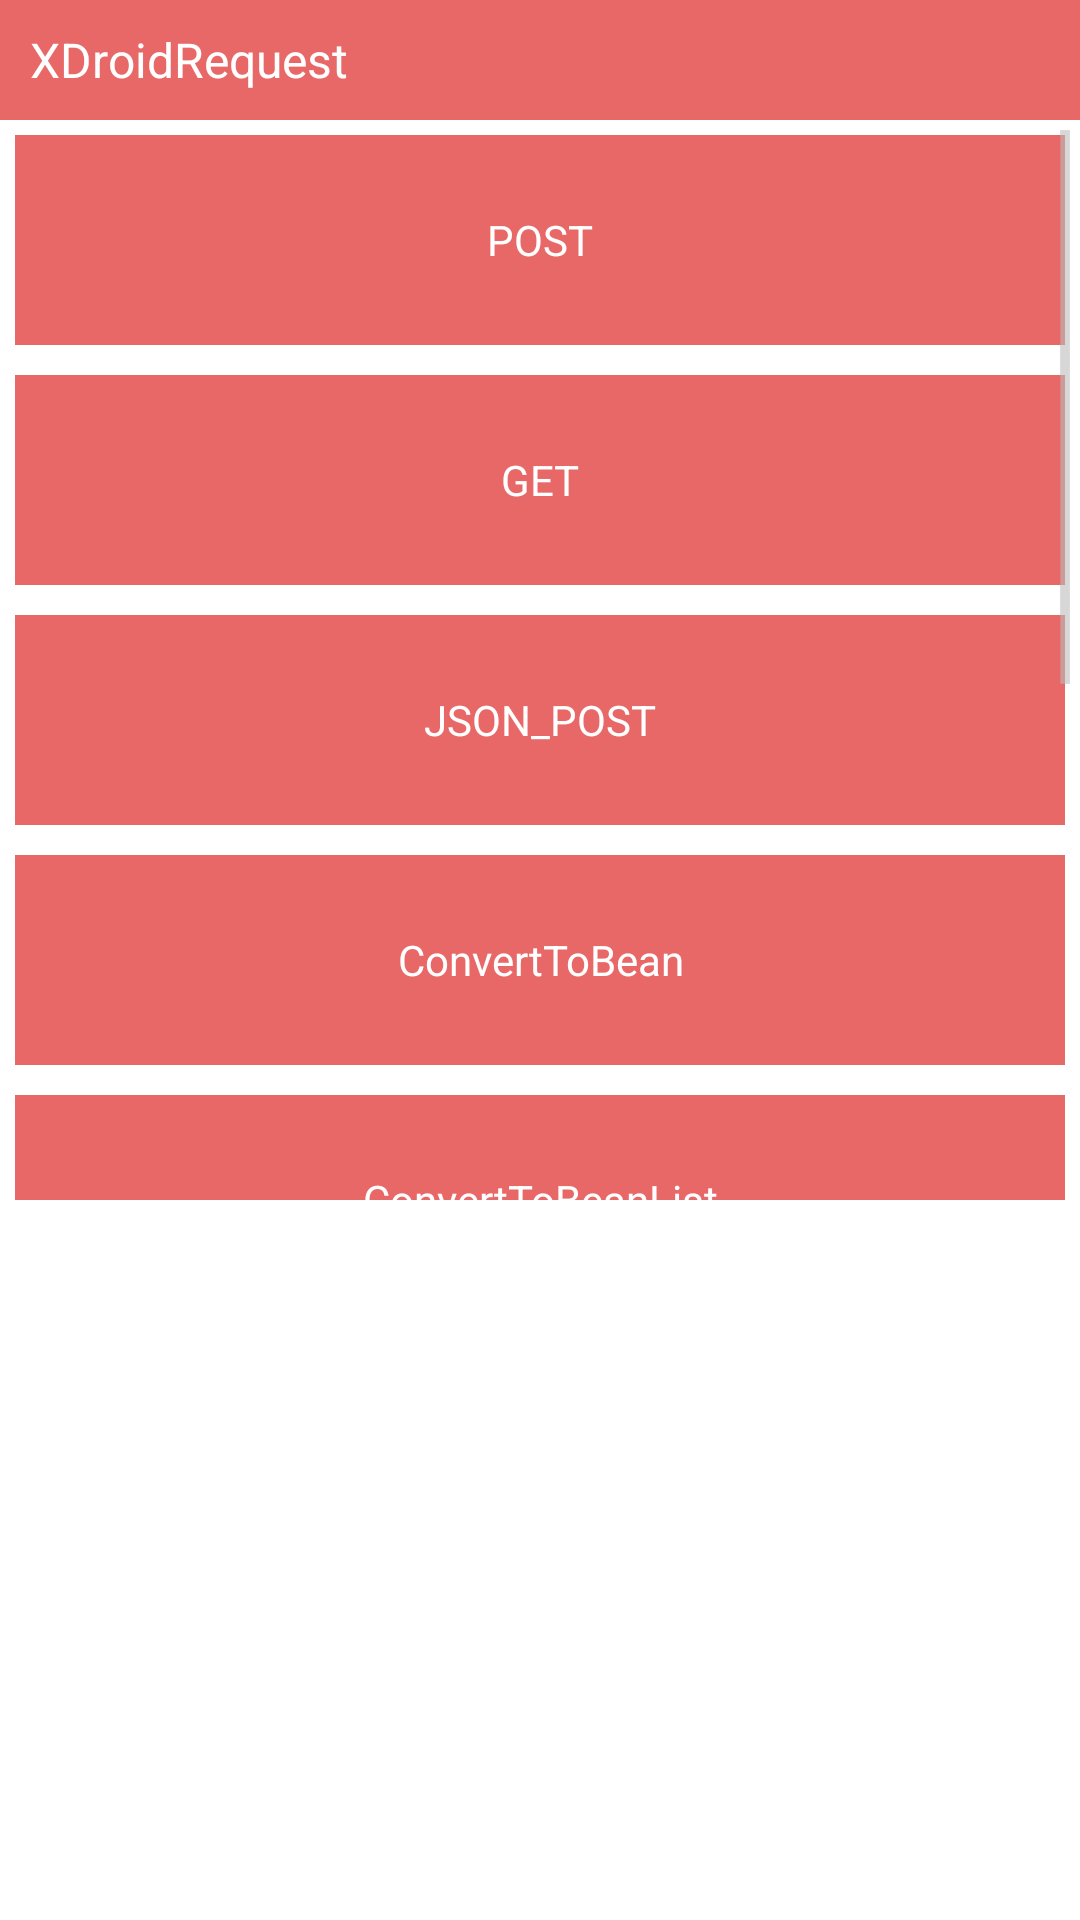

The Android layout XML behind this screen, and the referenced resources:
<!-- AndroidManifest.xml: application theme AppTheme -->
<!-- res/layout/activity_request_example.xml -->
<?xml version="1.0" encoding="utf-8"?>
<LinearLayout xmlns:android="http://schemas.android.com/apk/res/android"
    android:layout_width="match_parent"
    android:layout_height="match_parent"
    android:orientation="vertical" >

    <RelativeLayout
        android:layout_width="match_parent"
        android:layout_height="40dp"
        android:background="@color/simple_red"
        android:gravity="center_vertical" >

        <TextView
            android:layout_width="wrap_content"
            android:layout_height="wrap_content"
            android:layout_marginLeft="10dp"
            android:text="XDroidRequest"
            android:textColor="@android:color/white"
            android:textSize="16sp" />
    </RelativeLayout>

    <ScrollView
        android:layout_width="match_parent"
        android:layout_height="0dp"
        android:layout_weight="3" >

        <LinearLayout
            android:layout_width="match_parent"
            android:layout_height="wrap_content"
            android:orientation="vertical" >

            <Button
                android:id="@+id/btn_post"
                android:layout_width="match_parent"
                android:layout_height="70dp"
                android:layout_margin="5dp"
                android:background="@color/simple_red"
                android:text="POST"
                android:textColor="@android:color/white"
                android:textSize="14sp" />

            <Button
                android:id="@+id/btn_get"
                android:layout_width="match_parent"
                android:layout_height="70dp"
                android:layout_margin="5dp"
                android:background="@color/simple_red"
                android:text="GET"
                android:textColor="@android:color/white"
                android:textSize="14sp" />

            <Button
                android:id="@+id/btn_json_post"
                android:layout_width="match_parent"
                android:layout_height="70dp"
                android:layout_margin="5dp"
                android:background="@color/simple_red"
                android:text="JSON_POST"
                android:textColor="@android:color/white"
                android:textSize="14sp" />

            <Button
                android:id="@+id/btn_custom"
                android:layout_width="match_parent"
                android:layout_height="70dp"
                android:layout_margin="5dp"
                android:background="@color/simple_red"
                android:text="ConvertToBean"
                android:textColor="@android:color/white"
                android:textSize="14sp" />

            <Button
                android:id="@+id/btn_custom_list"
                android:layout_width="match_parent"
                android:layout_height="70dp"
                android:layout_margin="5dp"
                android:background="@color/simple_red"
                android:text="ConvertToBeanList"
                android:textColor="@android:color/white"
                android:textSize="14sp" />

            <LinearLayout
                android:layout_width="match_parent"
                android:layout_height="wrap_content"
                android:layout_margin="5dp"
                android:gravity="center_vertical"
                android:orientation="horizontal" >

                <Button
                    android:id="@+id/btn_file_upload"
                    android:layout_width="100dp"
                    android:layout_height="70dp"
                    android:background="@color/simple_red"
                    android:text="UploadFile"
                    android:textColor="@android:color/white"
                    android:textSize="14sp" />

                <ProgressBar
                    android:id="@+id/pb_upload"
                    style="?android:attr/progressBarStyleHorizontal"
                    android:layout_width="0dp"
                    android:layout_height="wrap_content"
                    android:layout_margin="3dp"
                    android:layout_weight="1" />
            </LinearLayout>

            <LinearLayout
                android:layout_width="match_parent"
                android:layout_height="wrap_content"
                android:layout_margin="5dp"
                android:gravity="center_vertical"
                android:orientation="horizontal" >

                <Button
                    android:id="@+id/btn_file_download"
                    android:layout_width="100dp"
                    android:layout_height="70dp"
                    android:background="@color/simple_red"
                    android:text="DownloadFile"
                    android:textColor="@android:color/white"
                    android:textSize="14sp" />

                <ProgressBar
                    android:id="@+id/pb_download"
                    style="?android:attr/progressBarStyleHorizontal"
                    android:layout_width="0dp"
                    android:layout_height="wrap_content"
                    android:layout_margin="3dp"
                    android:layout_weight="1" />
            </LinearLayout>

            <LinearLayout
                android:layout_width="match_parent"
                android:layout_height="wrap_content"
                android:layout_margin="5dp"
                android:background="@color/simple_red"
                android:orientation="vertical" >

                <LinearLayout
                    android:layout_width="wrap_content"
                    android:layout_height="wrap_content"
                    android:orientation="horizontal" >

                    <TextView
                        android:id="@+id/tv_disk_cache_max_size"
                        android:layout_width="wrap_content"
                        android:layout_height="wrap_content"
                        android:text="DiskCacheMaxSize : "
                        android:textColor="@android:color/white"
                        android:textSize="14sp" />

                    <EditText
                        android:id="@+id/et_disk_cache_max_size"
                        android:layout_width="120dp"
                        android:layout_height="wrap_content"
                        android:background="@android:color/transparent"
                        android:editable="false"
                        android:textColor="@android:color/white"
                        android:textSize="14sp" />
                </LinearLayout>

                <LinearLayout
                    android:layout_width="wrap_content"
                    android:layout_height="wrap_content"
                    android:orientation="horizontal" >

                    <TextView
                        android:id="@+id/tv_disk_cache_dir"
                        android:layout_width="wrap_content"
                        android:layout_height="wrap_content"
                        android:text="DiskCacheDir : "
                        android:textColor="@android:color/white"
                        android:textSize="14sp" />

                    <EditText
                        android:id="@+id/et_disk_cache_dir"
                        android:layout_width="match_parent"
                        android:layout_height="wrap_content"
                        android:background="@android:color/transparent"
                        android:editable="false"
                        android:textColor="@android:color/white"
                        android:textSize="14sp" />
                </LinearLayout>

                <LinearLayout
                    android:layout_width="wrap_content"
                    android:layout_height="wrap_content"
                    android:orientation="horizontal" >

                    <TextView
                        android:layout_width="wrap_content"
                        android:layout_height="wrap_content"
                        android:text="DiskCacheCurrentSize : "
                        android:textColor="@android:color/white"
                        android:textSize="14sp" />

                    <TextView
                        android:id="@+id/tv_disk_cache_current_size"
                        android:layout_width="wrap_content"
                        android:layout_height="wrap_content"
                        android:text="DiskCacheCurrentSize"
                        android:textColor="@android:color/white"
                        android:textSize="14sp" />
                </LinearLayout>

                <LinearLayout
                    android:layout_width="match_parent"
                    android:layout_height="40dp"
                    android:layout_marginTop="5dp"
                    android:layout_marginBottom="5dp"
                    android:orientation="horizontal" >

                    <Button
                        android:id="@+id/btn_refresh"
                        android:layout_width="80dp"
                        android:layout_height="40dp"
                        android:layout_marginLeft="5dp"
                        android:layout_marginRight="5dp"
                        android:background="@android:color/white"
                        android:text="Refresh"
                                      android:textColor="@color/simple_red"
                        android:textSize="14sp" />

                    <Button
                        android:id="@+id/btn_delete"
                        android:layout_width="0dp"
                        android:layout_height="40dp"
                        android:layout_weight="1"
                        android:layout_marginRight="5dp"
                       android:background="@android:color/white"
                        android:text="DeleteAllCacheData"
                        android:textColor="@color/simple_red"
                        android:textSize="14sp" />
                </LinearLayout>
            </LinearLayout>
        </LinearLayout>
    </ScrollView>

    <ListView
        android:id="@+id/lv"
        android:layout_width="match_parent"
        android:layout_height="0dp"
        android:layout_weight="2" />

</LinearLayout>
<!-- resources referenced by this layout -->
<resources>
  <color name="simple_red">#E86767</color>
  <style name="AppTheme" parent="AppBaseTheme">
          
      </style>
  <style name="AppBaseTheme" parent="@android:style/Theme.Holo.Light.NoActionBar">
          
      </style>
</resources>
